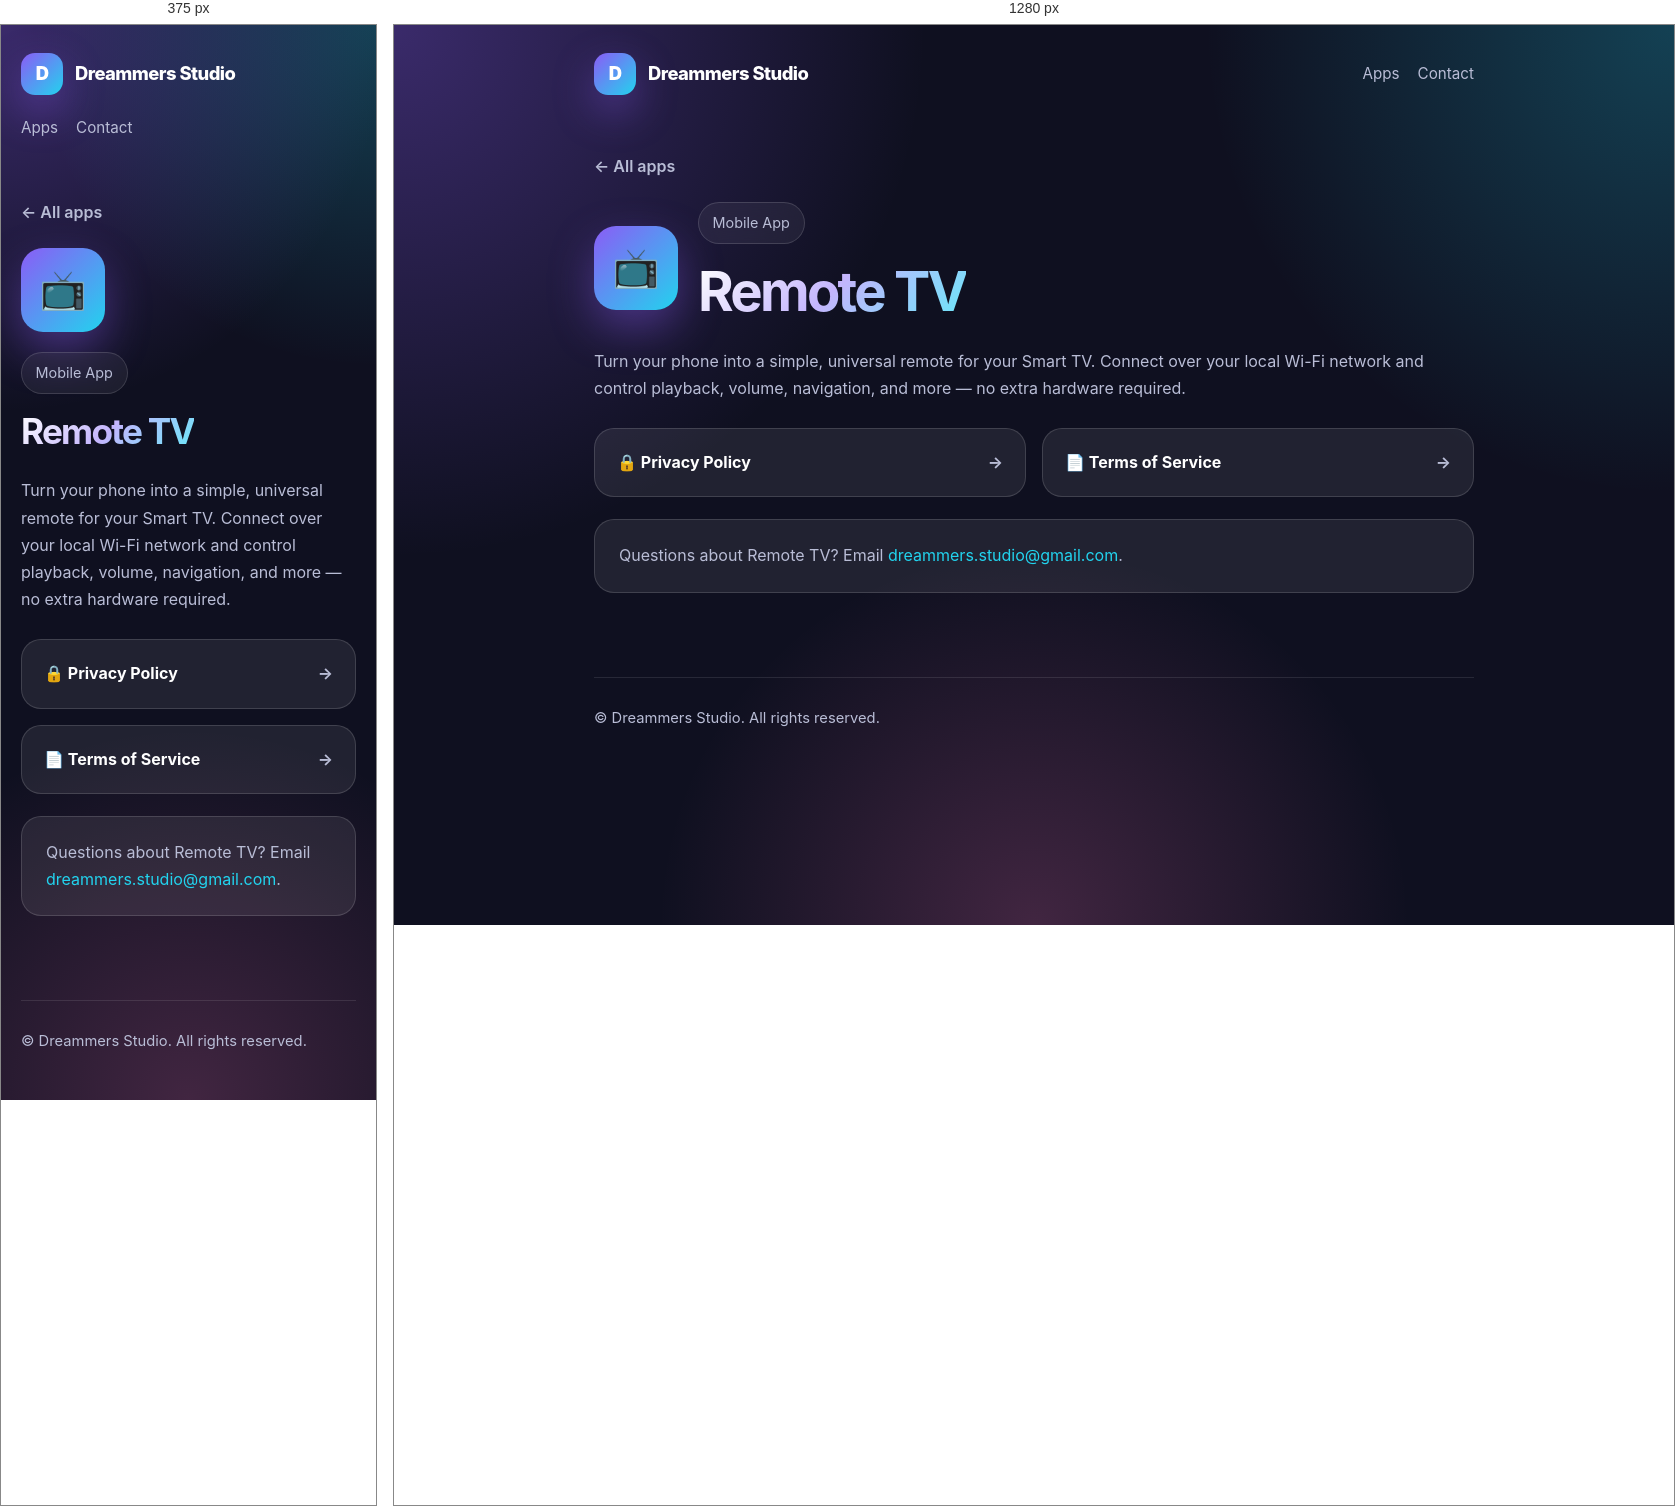
Rendered at 375 px and 1280 px, left to right.

<!-- file: index.html -->
<!DOCTYPE html>
<html lang="en">
<head>
  <meta charset="UTF-8" />
  <meta name="viewport" content="width=device-width, initial-scale=1.0" />
  <title>Remote TV - Dreammers Studio</title>
  <meta name="description" content="Remote TV - a simple universal remote to control your Smart TV from your phone, by Dreammers Studio." />
  <link rel="stylesheet" href="/assets/legal.css" />
</head>
<body>
  <div class="page">
    <header>
      <a class="logo" href="/">
        <span class="logo-mark">D</span>
        <span>Dreammers Studio</span>
      </a>
      <nav>
        <a href="/#apps">Apps</a>
        <a href="/#contact">Contact</a>
      </nav>
    </header>

    <main>
      <a class="back" href="/#apps">← All apps</a>

      <div class="app-hero">
        <div class="app-icon">📺</div>
        <div>
          <span class="badge">Mobile App</span>
          <h1><span class="gradient-text">Remote TV</span></h1>
        </div>
      </div>

      <p>
        Turn your phone into a simple, universal remote for your Smart TV. Connect
        over your local Wi-Fi network and control playback, volume, navigation, and
        more — no extra hardware required.
      </p>

      <div class="legal-links">
        <a class="legal-link" href="/remote-tv/policy/">
          <span>🔒 Privacy Policy</span>
          <span class="chev">→</span>
        </a>
        <a class="legal-link" href="/remote-tv/term/">
          <span>📄 Terms of Service</span>
          <span class="chev">→</span>
        </a>
      </div>

      <div class="contact-box">
        <p style="margin:0">
          Questions about Remote TV? Email
          <a href="mailto:dreammers.studio@gmail.com" style="color:var(--secondary)">dreammers.studio@gmail.com</a>.
        </p>
      </div>
    </main>

    <footer>
      © <span id="year"></span> Dreammers Studio. All rights reserved.
    </footer>
  </div>
  <script>document.getElementById("year").textContent = new Date().getFullYear();</script>
</body>
</html>


/* @media block from legal.css */
@media (max-width: 720px) {
  header {
    flex-direction: column;
    align-items: flex-start;
  }
  .legal-links {
    grid-template-columns: 1fr;
  }
  .app-hero {
    flex-direction: column;
    align-items: flex-start;
  }
}